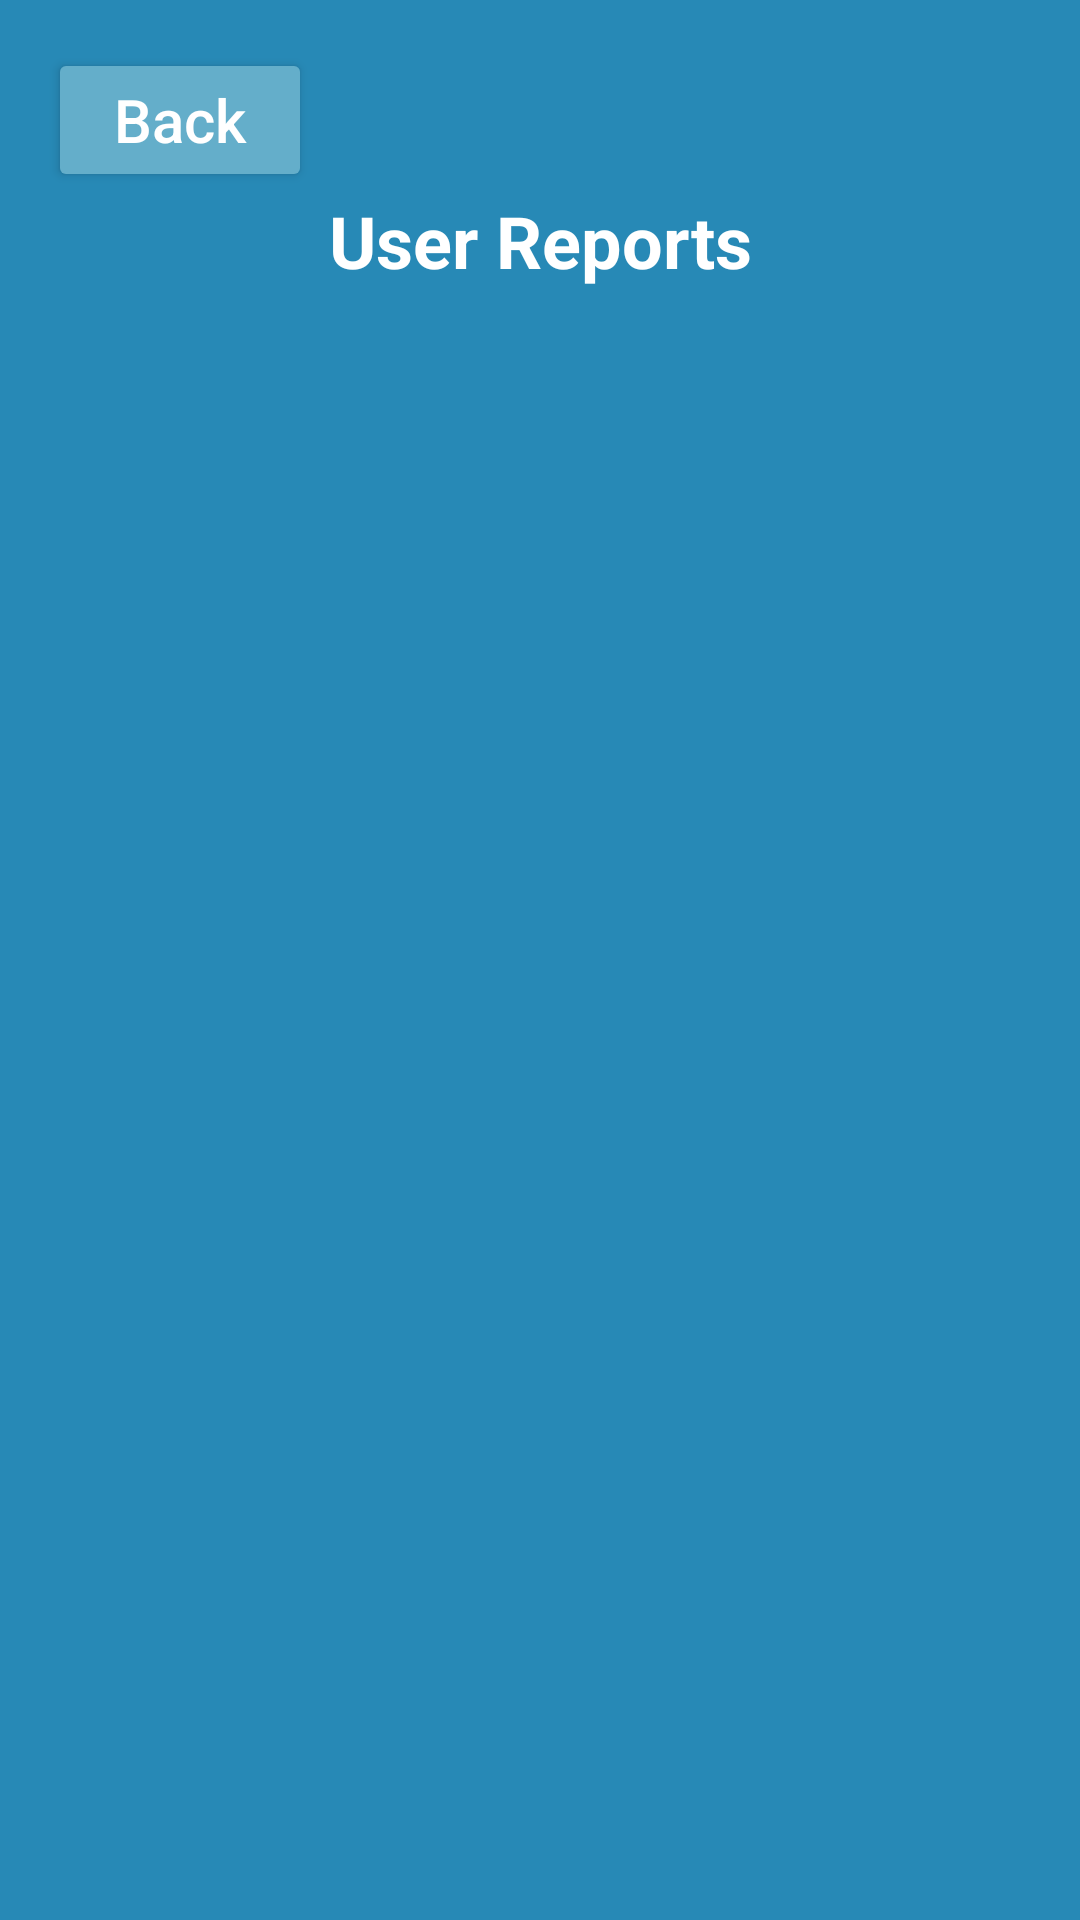

Write the Android layout XML for this screen, with the resource values it uses.
<!-- AndroidManifest.xml: application theme Theme.RoomManager -->
<!-- res/layout/activity_view_reports.xml -->
<?xml version="1.0" encoding="utf-8"?>
<LinearLayout
    xmlns:android="http://schemas.android.com/apk/res/android"
    android:id="@+id/admin_view_reports_layout"
    android:layout_width="match_parent"
    android:layout_height="match_parent"
    android:orientation="vertical"
    android:padding="16dp"
    android:background="@color/backgroundColor">

    <Button
        android:id="@+id/btnBack"
        android:text="Back"
        android:layout_width="wrap_content"
        android:layout_height="wrap_content"
        android:paddingTop="10dp"
        android:paddingBottom="10dp"
        android:textAllCaps="false"
        android:textSize="20sp"
        android:backgroundTint="@color/buttonColor"
        android:textColor="@color/white"
        />

    
    <TextView
        android:id="@+id/reports_title"
        android:layout_width="match_parent"
        android:layout_height="wrap_content"
        android:text="User Reports"
        android:textSize="24sp"
        android:textStyle="bold"
        android:gravity="center"
        android:layout_marginBottom="12dp"
        android:textColor="@color/white"/>

    
    <androidx.recyclerview.widget.RecyclerView
        android:id="@+id/reportsRecyclerView"
        android:layout_width="match_parent"
        android:layout_height="0dp"
        android:layout_weight="1"
        android:divider="@android:color/darker_gray"
        android:dividerHeight="1dp" />

</LinearLayout>
<!-- resources referenced by this layout -->
<resources>
  <color name="backgroundColor">#2789B6</color>
  <color name="buttonColor">#64AECA</color>
  <color name="white">#FFFFFFFF</color>
  <style name="Theme.RoomManager" parent="Base.Theme.RoomManager" />
  <style name="Base.Theme.RoomManager" parent="Theme.Material3.DayNight.NoActionBar">
          
          
      </style>
</resources>
